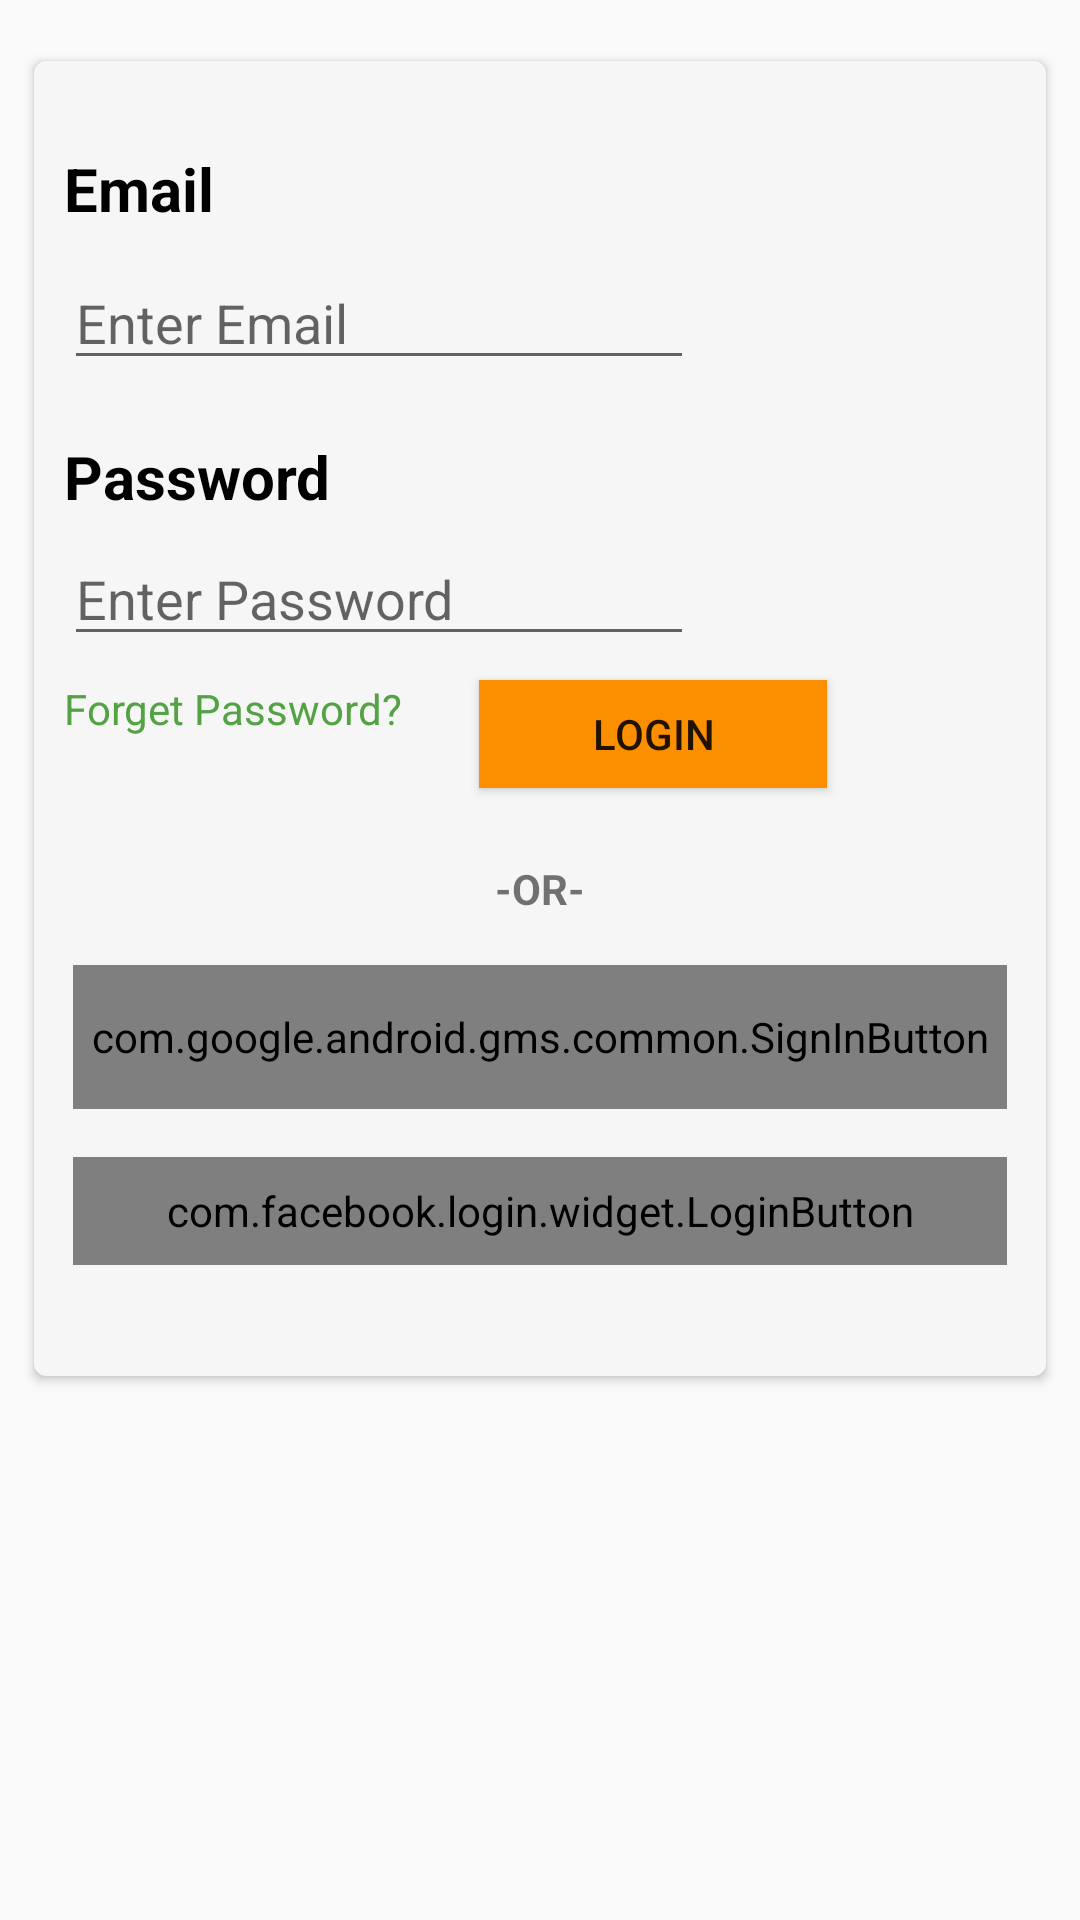

This screen was rendered from an Android layout file. Write that file and the resources it references.
<!-- AndroidManifest.xml: application theme AppTheme -->
<!-- res/layout/fragment_sign_in.xml -->
<?xml version="1.0" encoding="utf-8"?>
<android.support.constraint.ConstraintLayout
    xmlns:android="http://schemas.android.com/apk/res/android"
    xmlns:app="http://schemas.android.com/apk/res-auto"
    xmlns:tools="http://schemas.android.com/tools"
    android:layout_width="match_parent"
    android:layout_height="match_parent"
    tools:context=".loginFragments.SignUp">

    <android.support.v7.widget.CardView
        android:id="@+id/cardView"
        android:layout_width="0dp"
        android:layout_height="wrap_content"
        android:layout_marginStart="8dp"
        android:layout_marginTop="16dp"
        android:layout_marginEnd="8dp"

        android:elevation="4dp"
        android:padding="5dp"
        app:cardBackgroundColor="#f6f6f6"
        app:cardCornerRadius="4dp"
        app:cardUseCompatPadding="true"
        app:layout_constraintEnd_toEndOf="parent"
        app:layout_constraintHorizontal_bias="0.0"
        app:layout_constraintStart_toStartOf="parent"
        app:layout_constraintTop_toTopOf="parent">


        <android.support.constraint.ConstraintLayout
            android:layout_width="match_parent"
            android:layout_height="match_parent"
            android:padding="5dp"
            tools:layout_editor_absoluteX="5dp"
            tools:layout_editor_absoluteY="6dp">

            <TextView
                android:id="@+id/textView"
                android:layout_width="99dp"
                android:layout_height="28dp"
                android:layout_marginStart="5dp"
                android:layout_marginLeft="5dp"
                android:layout_marginTop="60dp"
                android:layout_marginEnd="44dp"
                android:layout_marginRight="44dp"
                android:text="Password"
                android:textColor="#000000"
                android:textSize="20dp"
                android:textStyle="bold"
                app:layout_constraintEnd_toStartOf="@+id/btn_signUp"
                app:layout_constraintHorizontal_bias="0.428"
                app:layout_constraintStart_toStartOf="parent"
                app:layout_constraintTop_toBottomOf="@+id/txt_item_name" />

            <TextView
                android:id="@+id/txt_item_name"
                android:layout_width="168dp"
                android:layout_height="36dp"
                android:layout_marginStart="5dp"
                android:layout_marginTop="24dp"
                android:layout_marginEnd="209dp"
                android:text="Email"
                android:textColor="#000000"
                android:textSize="20dp"
                android:textStyle="bold"
                app:layout_constraintEnd_toEndOf="parent"
                app:layout_constraintHorizontal_bias="0.0"
                app:layout_constraintStart_toStartOf="parent"
                app:layout_constraintTop_toTopOf="parent" />

            <Button
                android:id="@+id/btn_login"
                android:layout_width="116dp"
                android:layout_height="36dp"
                android:layout_marginTop="8dp"
                android:layout_marginEnd="68dp"
                android:background="#fc8f00"
                android:text="Login"
                app:layout_constraintEnd_toEndOf="parent"
                app:layout_constraintTop_toBottomOf="@+id/edt_signUp-password" />

            <EditText

                android:id="@+id/edt_email"
                android:layout_width="wrap_content"
                android:layout_height="wrap_content"
                android:layout_marginStart="5dp"
                android:layout_marginEnd="165dp"
                android:ems="10"
                android:hint="Enter Email"
                android:inputType="textPersonName"
                app:layout_constraintEnd_toEndOf="parent"
                app:layout_constraintHorizontal_bias="0.0"
                app:layout_constraintStart_toStartOf="parent"
                app:layout_constraintTop_toBottomOf="@+id/txt_item_name" />

            <EditText
                android:id="@+id/edt_signUp-password"
                android:layout_width="wrap_content"
                android:layout_height="wrap_content"
                android:layout_marginStart="5dp"
                android:layout_marginLeft="5dp"
                android:layout_marginTop="4dp"
                android:layout_marginEnd="165dp"
                android:layout_marginRight="165dp"
                android:layout_marginBottom="2dp"
                android:ems="10"
                android:hint="Enter Password"
                android:inputType="textPersonName"
                app:layout_constraintBottom_toTopOf="@+id/btn_signUp"
                app:layout_constraintEnd_toEndOf="parent"
                app:layout_constraintHorizontal_bias="0.0"
                app:layout_constraintStart_toStartOf="parent"
                app:layout_constraintTop_toBottomOf="@+id/textView"
                app:layout_constraintVertical_bias="0.214" />

            <TextView
                android:id="@+id/textView2"
                android:layout_width="wrap_content"
                android:layout_height="0dp"
                android:layout_marginStart="5dp"
                android:layout_marginTop="8dp"
                android:layout_marginEnd="34dp"
                android:text="Forget Password?"
                android:textColor="#53a344"
                app:layout_constraintEnd_toStartOf="@+id/btn_signUp"
                app:layout_constraintHorizontal_bias="0.0"
                app:layout_constraintStart_toStartOf="parent"
                app:layout_constraintTop_toBottomOf="@+id/edt_signUp-password" />

            <com.google.android.gms.common.SignInButton
                android:id="@+id/btn_google_sign_in"
                android:layout_width="0dp"
                android:layout_height="48dp"
                android:layout_marginStart="8dp"
                android:layout_marginTop="16dp"
                android:layout_marginEnd="8dp"
                app:layout_constraintEnd_toEndOf="parent"
                app:layout_constraintStart_toStartOf="parent"
                app:layout_constraintTop_toBottomOf="@+id/textView7" />

            <TextView
                android:id="@+id/textView7"
                android:layout_width="wrap_content"
                android:layout_height="wrap_content"
                android:layout_marginStart="8dp"
                android:layout_marginTop="24dp"
                android:layout_marginEnd="8dp"
                android:text="-OR-"
                android:textStyle="bold"
                app:layout_constraintEnd_toEndOf="parent"
                app:layout_constraintStart_toStartOf="parent"
                app:layout_constraintTop_toBottomOf="@+id/btn_login"
                tools:text="-OR-" />


            <com.facebook.login.widget.LoginButton
                android:id="@+id/btn_fb_sign_in"
                android:layout_width="0dp"
                android:layout_height="36dp"
                android:layout_marginStart="8dp"
                android:layout_marginTop="16dp"
                android:layout_marginEnd="8dp"
                android:layout_marginBottom="32dp"
                app:layout_constraintBottom_toBottomOf="parent"
                app:layout_constraintEnd_toEndOf="parent"
                app:layout_constraintHorizontal_bias="0.2"
                app:layout_constraintStart_toStartOf="parent"
                app:layout_constraintTop_toBottomOf="@+id/btn_google_sign_in"
                app:layout_constraintVertical_bias="1.0" />

        </android.support.constraint.ConstraintLayout>
    </android.support.v7.widget.CardView>



</android.support.constraint.ConstraintLayout>
<!-- resources referenced by this layout -->
<resources>
  <style name="AppTheme" parent="Theme.AppCompat.Light.DarkActionBar">
  
          
          <item name="colorPrimary">@color/colorPrimary</item>
          <item name="colorPrimaryDark">@color/colorPrimaryDark</item>
          <item name="colorAccent">@color/colorAccent</item>
  
      </style>
  <!-- not gathered from this repository: default colours our renderer supplied (Android Studio template values) -->
  <color name="colorPrimary">#FF6200EE</color>
  <color name="colorPrimaryDark">#FF3700B3</color>
  <color name="colorAccent">#FF03DAC5</color>
</resources>
